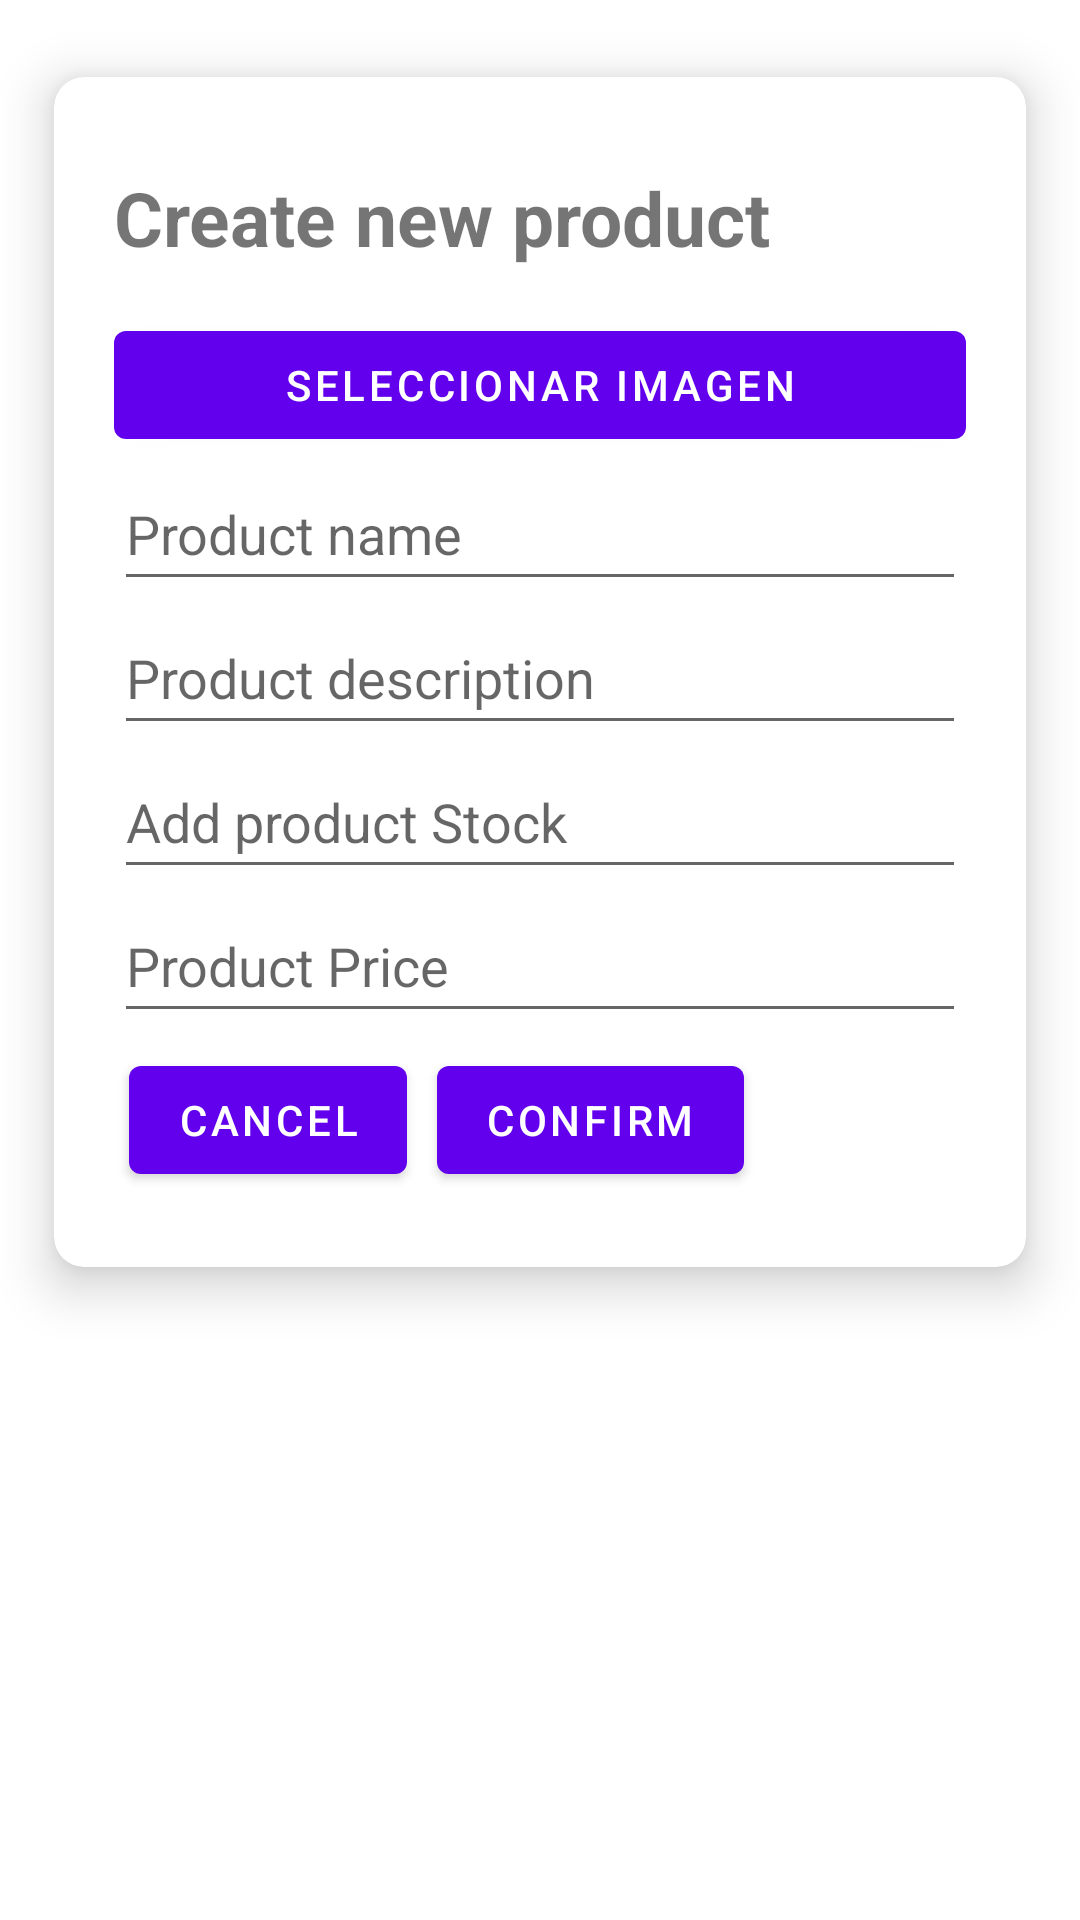

Android layout source for this screen:
<!-- AndroidManifest.xml: application theme Theme.EshopApp -->
<!-- res/layout/fragment_product_create.xml -->
<?xml version="1.0" encoding="utf-8"?>
<FrameLayout xmlns:android="http://schemas.android.com/apk/res/android"
    xmlns:app="http://schemas.android.com/apk/res-auto"
    xmlns:tools="http://schemas.android.com/tools"
    android:layout_width="match_parent"
    android:layout_height="match_parent"
    tools:context=".ui.home.ProductCreateFragment">

    <androidx.cardview.widget.CardView
        android:layout_width="match_parent"
        android:layout_height="wrap_content"
        app:cardCornerRadius="10dp"
        app:cardElevation="10dp"
        app:cardMaxElevation="15dp"
        app:cardUseCompatPadding="true">

        <LinearLayout
            android:layout_width="match_parent"
            android:layout_height="match_parent"
            android:orientation="vertical"
            android:padding="20dp">

            <TextView
                android:id="@+id/tvProductCreateTitle"
                android:layout_width="match_parent"
                android:layout_height="wrap_content"
                android:layout_marginTop="10dp"
                android:layout_marginBottom="15dp"
                android:text="@string/product_create_title"
                android:textSize="25sp"
                android:textStyle="bold" />

            <ImageView
                android:id="@+id/ivProduct"
                android:layout_width="match_parent"
                android:layout_height="wrap_content"
                android:layout_weight="1"
                tools:src="@tools:sample/avatars" />

            <LinearLayout
                android:layout_width="match_parent"
                android:layout_height="match_parent"
                android:orientation="horizontal">

                <Button
                    android:id="@+id/btnPickImage"
                    android:layout_width="wrap_content"
                    android:layout_height="wrap_content"
                    android:layout_weight="1"
                    android:text="@string/product_create_btnPickImage" />
            </LinearLayout>

            <EditText
                android:id="@+id/etProductName"
                android:layout_width="match_parent"
                android:layout_height="wrap_content"
                android:ems="10"
                android:hint="@string/product_create_ph_name"
                android:inputType="textPersonName"
                android:minHeight="48dp" />

            <EditText
                android:id="@+id/etProductDescription"
                android:layout_width="match_parent"
                android:layout_height="wrap_content"
                android:ems="10"
                android:hint="@string/product_create_ph_description"
                android:inputType="textPersonName"
                android:minHeight="48dp" />

            <EditText
                android:id="@+id/etProductStock"
                android:layout_width="match_parent"
                android:layout_height="wrap_content"
                android:ems="10"
                android:hint="@string/product_create_ph_stock"
                android:inputType="textPersonName"
                android:minHeight="48dp" />

            <EditText
                android:id="@+id/etProductPrice"
                android:layout_width="match_parent"
                android:layout_height="wrap_content"
                android:ems="10"
                android:hint="@string/product_create_ph_price"
                android:inputType="textPersonName"
                android:minHeight="48dp" />

            <LinearLayout
                android:layout_width="match_parent"
                android:layout_height="wrap_content"
                android:orientation="horizontal">

                <Button
                    android:id="@+id/btnCancelProductCreate"
                    android:layout_width="wrap_content"
                    android:layout_height="wrap_content"
                    android:layout_margin="5dp"
                    android:text="@string/product_create_btn_cancel" />

                <Button
                    android:id="@+id/btnProductCreate"
                    android:layout_width="wrap_content"
                    android:layout_height="wrap_content"
                    android:layout_margin="5dp"
                    android:text="@string/product_create_btn_create" />

            </LinearLayout>

        </LinearLayout>
    </androidx.cardview.widget.CardView>

</FrameLayout>
<!-- resources referenced by this layout -->
<resources>
  <string name="product_create_btnPickImage">Seleccionar Imagen</string>
  <string name="product_create_btn_cancel">Cancel</string>
  <string name="product_create_btn_create">Confirm</string>
  <string name="product_create_ph_description">Product description</string>
  <string name="product_create_ph_name">Product name</string>
  <string name="product_create_ph_price">Product Price</string>
  <string name="product_create_ph_stock">Add product Stock</string>
  <string name="product_create_title">Create new product</string>
  <style name="Theme.EshopApp" parent="Theme.MaterialComponents.DayNight.NoActionBar">
          
          <item name="colorPrimary">@color/purple_500</item>
          <item name="colorPrimaryVariant">@color/purple_700</item>
          <item name="colorOnPrimary">@color/white</item>
          
          <item name="colorSecondary">@color/teal_200</item>
          <item name="colorSecondaryVariant">@color/teal_700</item>
          <item name="colorOnSecondary">@color/black</item>
          
          <item name="android:statusBarColor" tools:targetApi="l">?attr/colorPrimaryVariant</item>
          
      </style>
  <color name="purple_500">#FF6200EE</color>
  <color name="purple_700">#FF3700B3</color>
  <color name="white">#FFFFFFFF</color>
  <color name="teal_200">#FF03DAC5</color>
  <color name="teal_700">#FF018786</color>
  <color name="black">#FF000000</color>
</resources>
